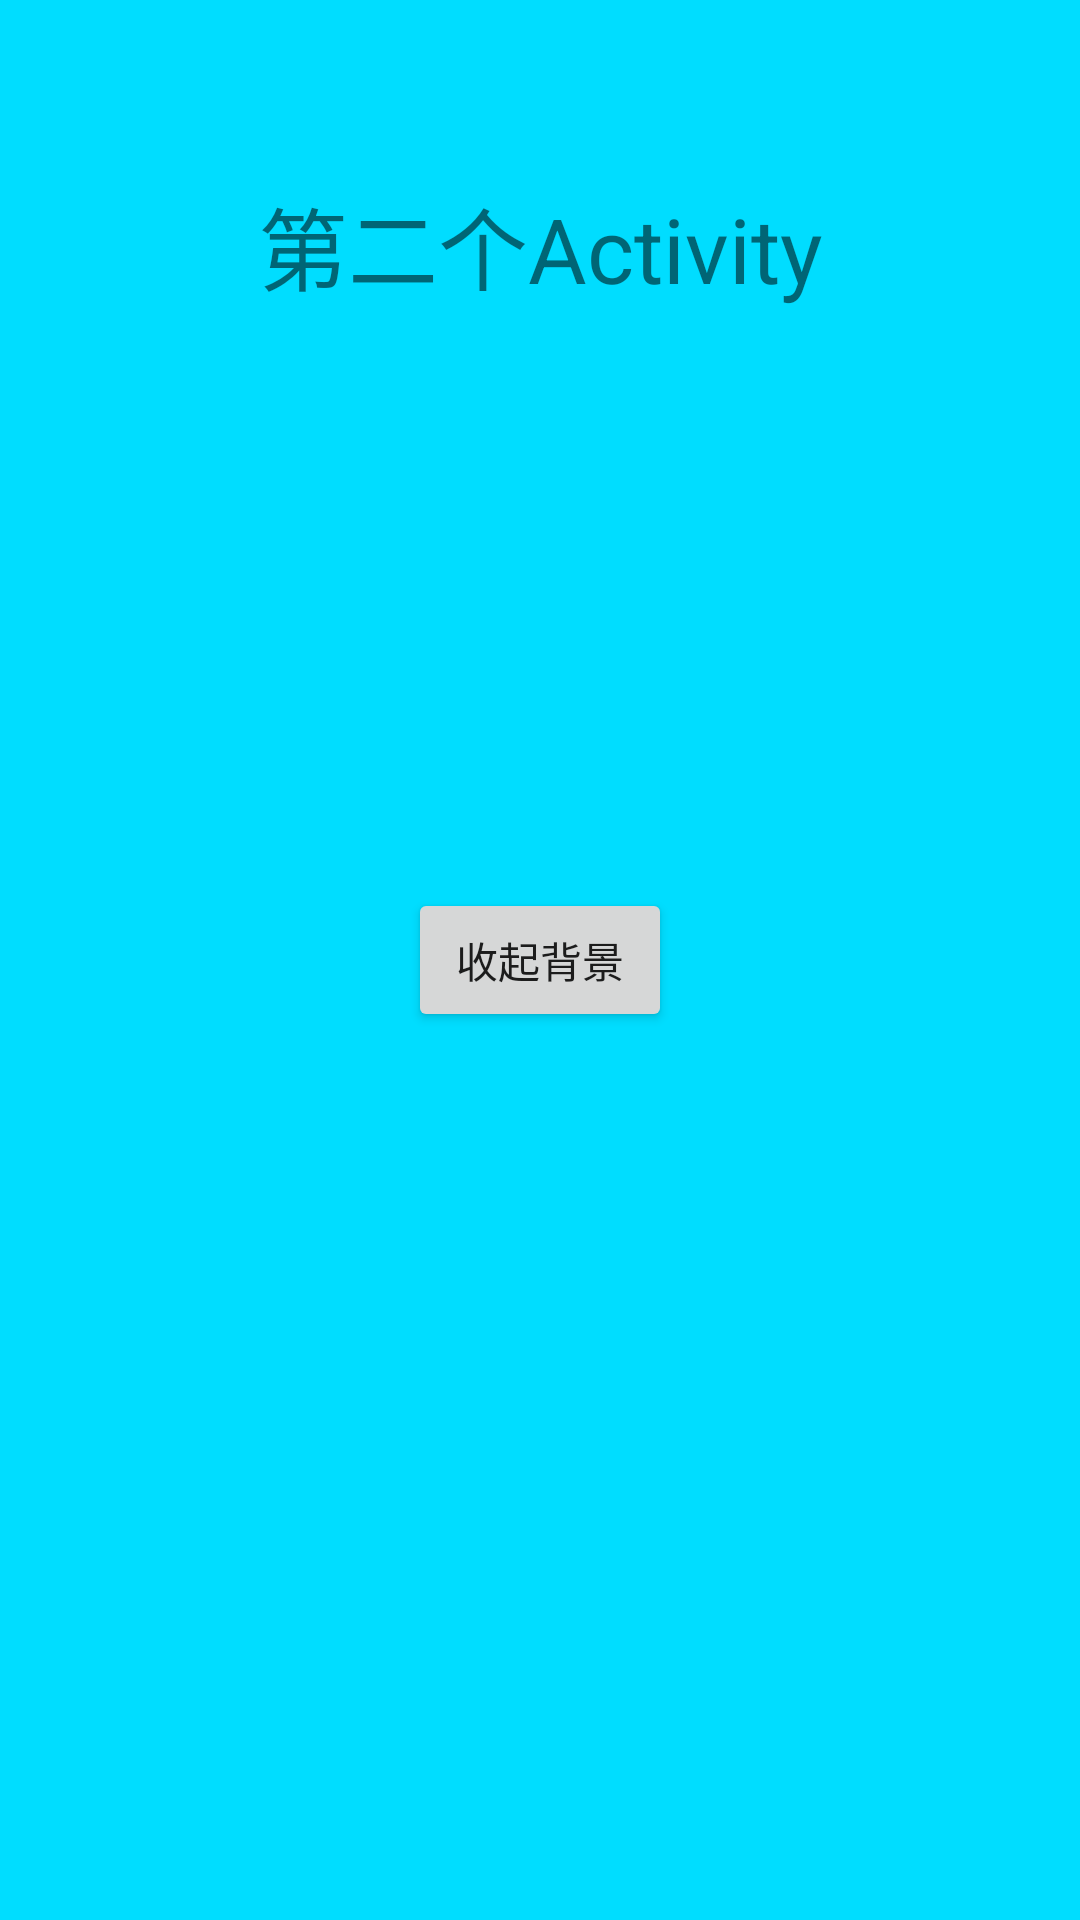

Write the Android layout XML for this screen, with the resource values it uses.
<!-- AndroidManifest.xml: application theme trans_no_anim -->
<!-- res/layout/activity_second.xml -->
<?xml version="1.0" encoding="utf-8"?>
<androidx.constraintlayout.widget.ConstraintLayout
    xmlns:android="http://schemas.android.com/apk/res/android"
    xmlns:app="http://schemas.android.com/apk/res-auto"
    xmlns:tools="http://schemas.android.com/tools"
    android:layout_width="match_parent"
    android:layout_height="match_parent"
    android:background="@android:color/white"
    tools:context=".SecondActivity">
    
    <View
        android:id="@+id/viewBg"
        android:layout_width="0dp"
        android:layout_height="0dp"
        app:layout_constraintStart_toStartOf="parent"
        app:layout_constraintEnd_toEndOf="parent"
        app:layout_constraintTop_toTopOf="parent"
        app:layout_constraintBottom_toBottomOf="parent"
        android:background="@android:color/holo_blue_bright"
        android:visibility="visible"/>

    <TextView
        android:layout_width="wrap_content"
        android:layout_height="wrap_content"
        app:layout_constraintStart_toStartOf="parent"
        app:layout_constraintEnd_toEndOf="parent"
        app:layout_constraintTop_toTopOf="parent"
        app:layout_constraintBottom_toBottomOf="parent"
        app:layout_constraintVertical_bias="0.1"
        android:text="@string/app_second"
        android:textSize="30sp"/>

    
    <Button
        android:id="@+id/btnReveal"
        android:layout_width="wrap_content"
        android:layout_height="wrap_content"
        android:text="@string/app_reveal_r"
        app:layout_constraintBottom_toBottomOf="parent"
        app:layout_constraintLeft_toLeftOf="parent"
        app:layout_constraintRight_toRightOf="parent"
        app:layout_constraintTop_toTopOf="parent" />
</androidx.constraintlayout.widget.ConstraintLayout>
<!-- resources referenced by this layout -->
<resources>
  <string name="app_reveal_r">收起背景</string>
  <string name="app_second">第二个Activity</string>
  <style name="trans_no_anim" parent="AppTheme">
          
          <item name="android:windowAnimationStyle">@null</item>
  
          
          <item name="android:windowIsTranslucent">true</item>
          <item name="android:windowBackground">@android:color/transparent</item>
      </style>
  <style name="AppTheme" parent="Theme.AppCompat.Light.NoActionBar">
          
          <item name="colorPrimary">@color/colorPrimary</item>
          <item name="colorPrimaryDark">@color/colorPrimaryDark</item>
          <item name="colorAccent">@color/colorAccent</item>
      </style>
  <!-- not gathered from this repository: default colours our renderer supplied (Android Studio template values) -->
  <color name="colorPrimary">#FF6200EE</color>
  <color name="colorPrimaryDark">#FF3700B3</color>
  <color name="colorAccent">#FF03DAC5</color>
</resources>
